Image classification data set "dataset" (kebronDaniel/ML_MamoGraphy on GitHub). Class labels (3): begnin, malignant, normal.

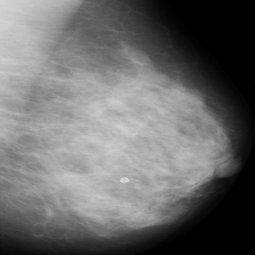
Label: begnin

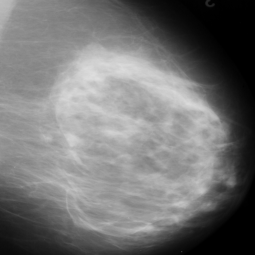
Label: normal

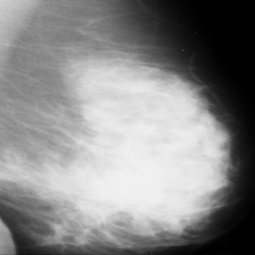
Label: malignant

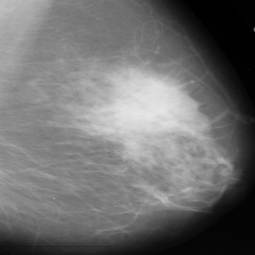
Label: begnin

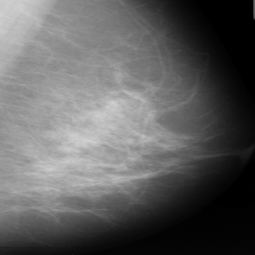
Label: normal

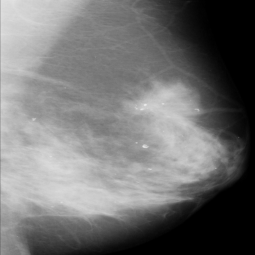
Label: malignant
